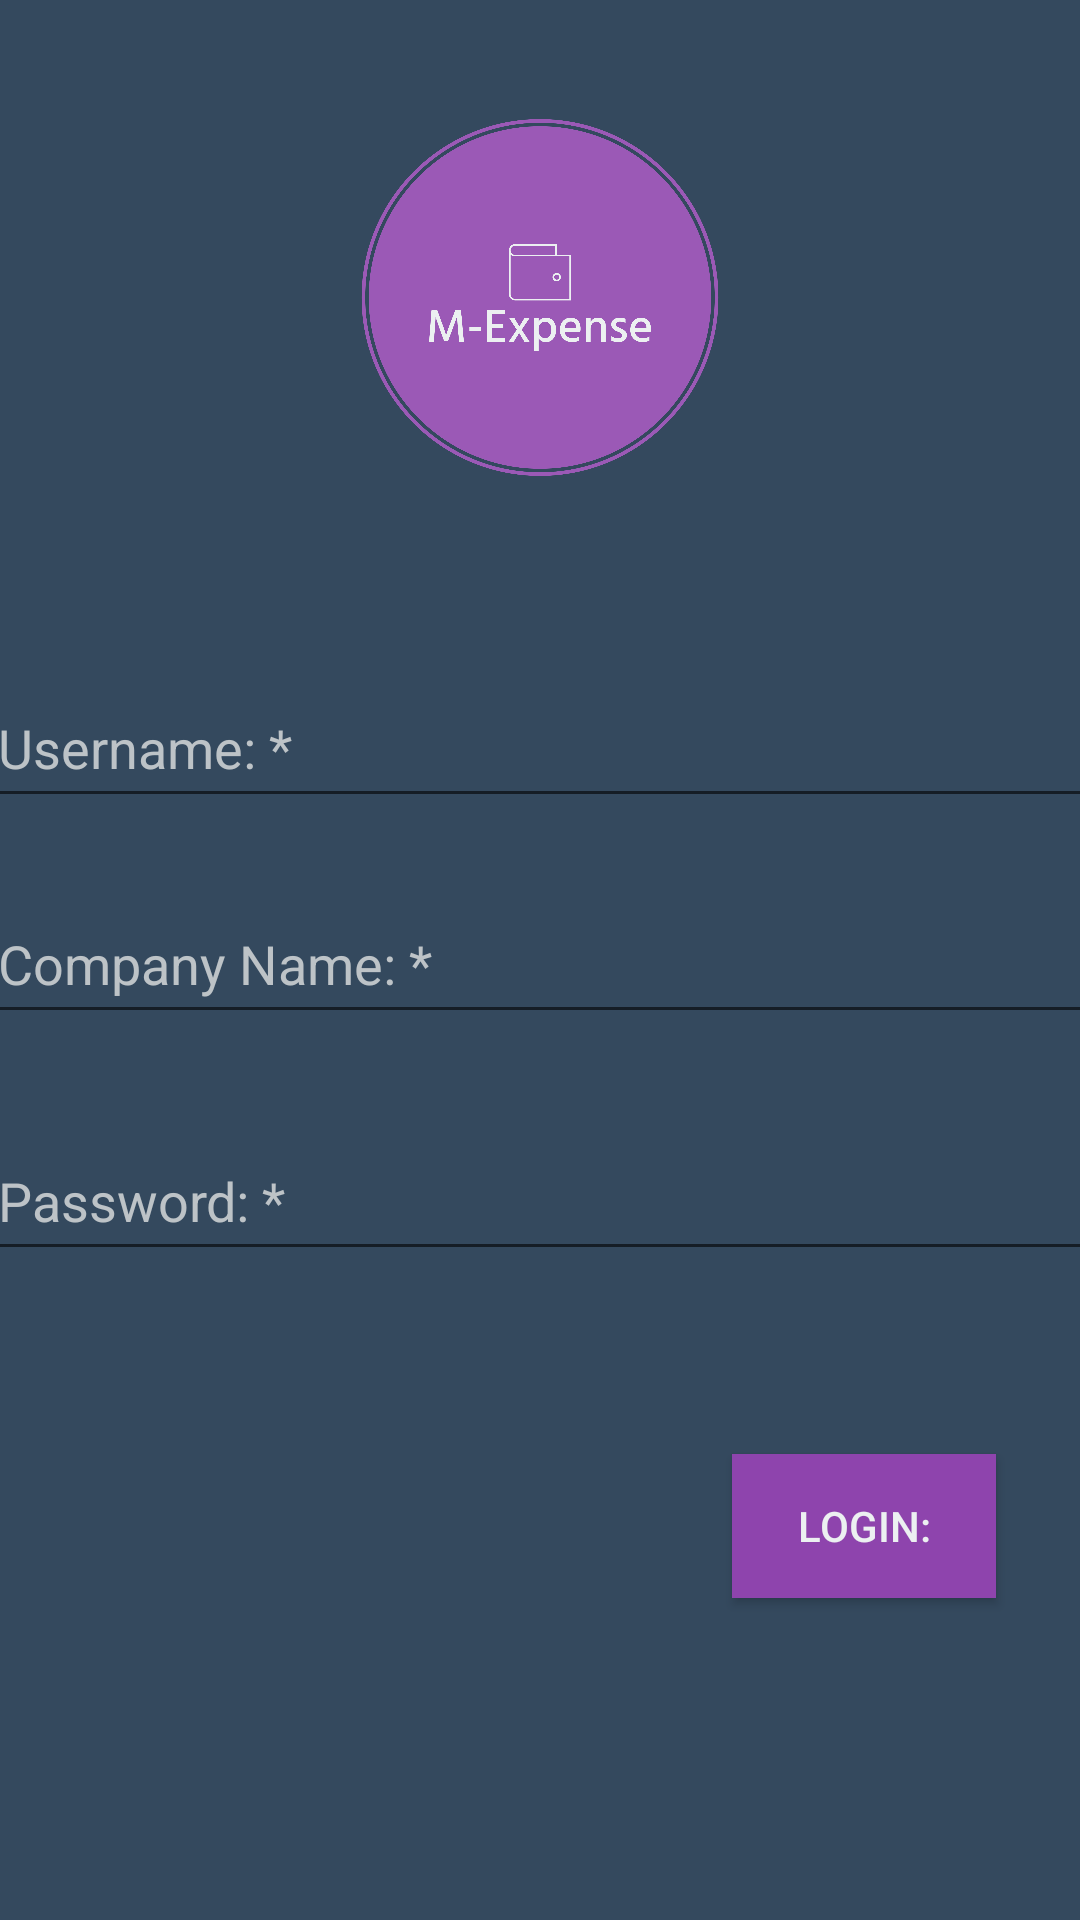

Write the Android layout XML for this screen, with the resource values it uses.
<!-- AndroidManifest.xml: application theme Theme.MExpense -->
<!-- res/layout/activity_main.xml -->
<?xml version="1.0" encoding="utf-8"?>
<androidx.constraintlayout.widget.ConstraintLayout xmlns:android="http://schemas.android.com/apk/res/android"
    xmlns:app="http://schemas.android.com/apk/res-auto"
    xmlns:tools="http://schemas.android.com/tools"
    android:layout_width="match_parent"
    android:layout_height="match_parent"
    android:background="@color/wetasphalt_dark"
    tools:context=".MainActivity">

    <ImageView
        android:id="@+id/logoImageView"
        android:layout_width="fill_parent"
        android:layout_height="119dp"
        android:layout_marginTop="85dp"
        android:layout_marginBottom="64dp"
        android:src="@drawable/logo"
        app:layout_constraintBottom_toTopOf="@+id/editTextUserName"
        app:layout_constraintEnd_toEndOf="parent"
        app:layout_constraintStart_toStartOf="parent"
        app:layout_constraintTop_toTopOf="parent" />

    <EditText
        android:id="@+id/editTextUserName"
        android:layout_width="370dp"
        android:layout_height="50dp"
        android:layout_marginStart="20dp"
        android:layout_marginEnd="20dp"
        android:layout_marginBottom="22dp"
        android:ems="10"
        android:hint="@string/login_page_username"
        android:inputType="textPersonName"
        android:textColor="@color/clouds_light"
        android:textColorHint="@color/silver_hint"
        app:layout_constraintBottom_toTopOf="@+id/editTextCompanyName"
        app:layout_constraintEnd_toEndOf="parent"
        app:layout_constraintStart_toStartOf="parent"
        app:layout_constraintTop_toBottomOf="@+id/logoImageView" />

    <EditText
        android:id="@+id/editTextCompanyName"
        android:layout_width="370dp"
        android:layout_height="50dp"
        android:layout_marginStart="20dp"
        android:layout_marginEnd="20dp"
        android:layout_marginBottom="29dp"
        android:ems="10"
        android:hint="@string/login_page_company_name"
        android:inputType="textPersonName"
        android:textColor="@color/clouds_light"
        android:textColorHint="@color/silver_hint"
        app:layout_constraintBottom_toTopOf="@+id/editTextPassword"
        app:layout_constraintEnd_toEndOf="parent"
        app:layout_constraintStart_toStartOf="parent"
        app:layout_constraintTop_toBottomOf="@+id/editTextUserName" />

    <EditText
        android:id="@+id/editTextPassword"
        android:layout_width="370dp"
        android:layout_height="50dp"
        android:layout_marginStart="20dp"
        android:layout_marginEnd="20dp"
        android:layout_marginBottom="61dp"
        android:ems="10"
        android:hint="@string/login_page_password"
        android:inputType="textPassword"
        android:textColor="@color/clouds_light"
        android:textColorHint="@color/silver_hint"
        app:layout_constraintBottom_toTopOf="@+id/loginButton"
        app:layout_constraintEnd_toEndOf="parent"
        app:layout_constraintStart_toStartOf="parent"
        app:layout_constraintTop_toBottomOf="@+id/editTextCompanyName" />

    <androidx.appcompat.widget.AppCompatButton
        android:id="@+id/loginButton"
        android:layout_width="wrap_content"
        android:layout_height="wrap_content"
        android:layout_marginEnd="28dp"
        android:layout_marginBottom="153dp"
        android:background="@color/wisteria_dark_accent"
        android:text="@string/login_page_login_btn"
        android:textColor="@color/clouds_light"
        android:onClick="login"
        app:layout_constraintBottom_toBottomOf="parent"
        app:layout_constraintEnd_toEndOf="parent"
        app:layout_constraintTop_toBottomOf="@+id/editTextPassword" />
</androidx.constraintlayout.widget.ConstraintLayout>
<!-- resources referenced by this layout -->
<resources>
  <color name="clouds_light">#ECF0F1</color>
  <color name="silver_hint">#BDC3C7</color>
  <color name="wetasphalt_dark">#34495E</color>
  <color name="wisteria_dark_accent">#8E44AD</color>
  <!-- drawable logo: png bitmap (drawable, 190889 bytes) -->
  <string name="login_page_company_name">Company Name: * </string>
  <string name="login_page_login_btn">Login: </string>
  <string name="login_page_password">Password: * </string>
  <string name="login_page_username">Username: * </string>
  <style name="Theme.MExpense" parent="Theme.MaterialComponents.DayNight.DarkActionBar">
          
          <item name="colorPrimary">@color/amethyst_accent</item>
          <item name="colorPrimaryVariant">@color/wisteria_dark_accent</item>
          <item name="colorOnPrimary">@color/clouds_light</item>
          
          <item name="colorSecondary">@color/wisteria_dark_accent</item>
          <item name="colorSecondaryVariant">@color/teal_700</item>
          <item name="colorOnSecondary">@color/black</item>
          
          <item name="android:statusBarColor">?attr/colorPrimaryVariant</item>
          
      </style>
  <color name="amethyst_accent">#9B59B6</color>
  <color name="teal_700">#FF018786</color>
  <color name="black">#FF000000</color>
</resources>
